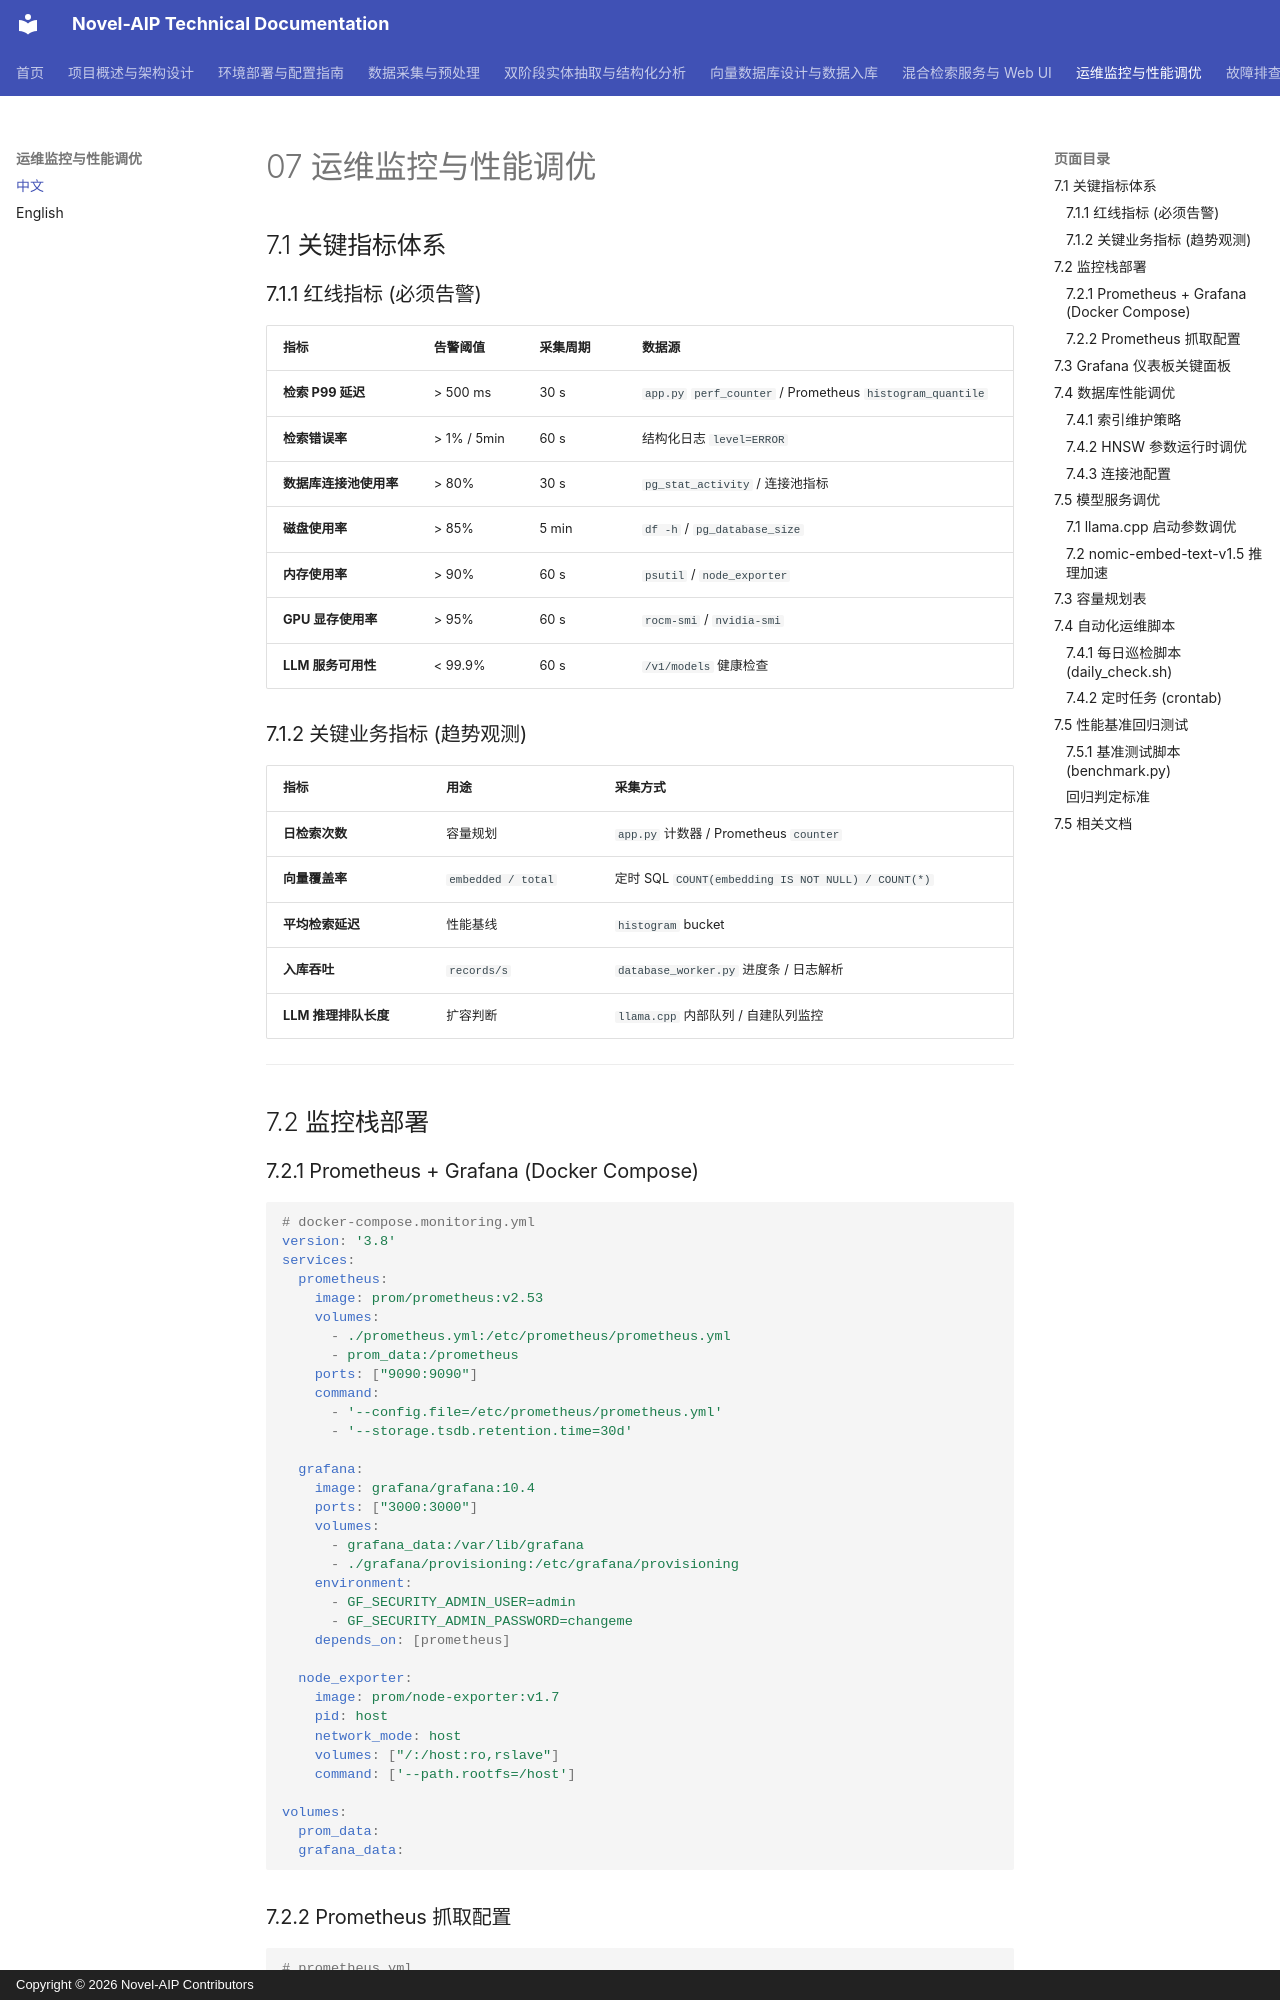

repository: zhaohonggang/novel-aip · page: zh-CN/07-运维监控与性能调优/index.html · generator: mkdocs · copyright: Copyright © 2026 Novel-AIP Contributors

# 07 运维监控与性能调优

## 7.1 关键指标体系

### 7.1.1 红线指标 (必须告警)

| 指标 | 告警阈值 | 采集周期 | 数据源 |
|------|----------|----------|--------|
| **检索 P99 延迟** | > 500 ms | 30 s | `app.py` `perf_counter` / Prometheus `histogram_quantile` |
| **检索错误率** | > 1% / 5min | 60 s | 结构化日志 `level=ERROR` |
| **数据库连接池使用率** | > 80% | 30 s | `pg_stat_activity` / 连接池指标 |
| **磁盘使用率** | > 85% | 5 min | `df -h` / `pg_database_size` |
| **内存使用率** | > 90% | 60 s | `psutil` / `node_exporter` |
| **GPU 显存使用率** | > 95% | 60 s | `rocm-smi` / `nvidia-smi` |
| **LLM 服务可用性** | < 99.9% | 60 s | `/v1/models` 健康检查 |

### 7.1.2 关键业务指标 (趋势观测)

| 指标 | 用途 | 采集方式 |
|------|------|----------|
| **日检索次数** | 容量规划 | `app.py` 计数器 / Prometheus `counter` |
| **向量覆盖率** | `embedded / total` | 定时 SQL `COUNT(embedding IS NOT NULL) / COUNT(*)` |
| **平均检索延迟** | 性能基线 | `histogram` bucket |
| **入库吞吐** | `records/s` | `database_worker.py` 进度条 / 日志解析 |
| **LLM 推理排队长度** | 扩容判断 | `llama.cpp` 内部队列 / 自建队列监控 |

---

## 7.2 监控栈部署

### 7.2.1 Prometheus + Grafana (Docker Compose)
```yaml
# docker-compose.monitoring.yml
version: '3.8'
services:
  prometheus:
    image: prom/prometheus:v2.53
    volumes:
      - ./prometheus.yml:/etc/prometheus/prometheus.yml
      - prom_data:/prometheus
    ports: ["9090:9090"]
    command:
      - '--config.file=/etc/prometheus/prometheus.yml'
      - '--storage.tsdb.retention.time=30d'

  grafana:
    image: grafana/grafana:10.4
    ports: ["3000:3000"]
    volumes:
      - grafana_data:/var/lib/grafana
      - ./grafana/provisioning:/etc/grafana/provisioning
    environment:
      - GF_SECURITY_ADMIN_USER=admin
      - GF_SECURITY_ADMIN_PASSWORD=changeme
    depends_on: [prometheus]

  node_exporter:
    image: prom/node-exporter:v1.7
    pid: host
    network_mode: host
    volumes: ["/:/host:ro,rslave"]
    command: ['--path.rootfs=/host']

volumes:
  prom_data:
  grafana_data:
```
